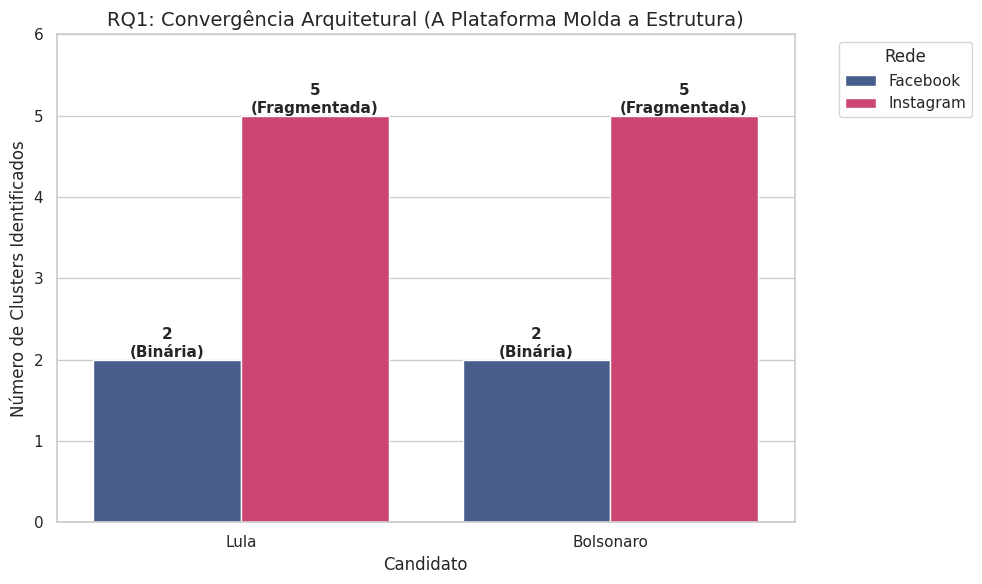

Reproduce this figure in Python.
# -*- coding: utf-8 -*-
import matplotlib.pyplot as plt
import pandas as pd
import seaborn as sns
import os

def main():
    print("--- GERANDO GRÁFICO DE ESTRUTURA DE CLUSTERS (RQ1) ---")
    output_dir = os.path.join('outputs', 'charts')
    if not os.path.exists(output_dir):
        os.makedirs(output_dir)

    # Dados baseados na sua clusterização (p1.py)
    data = [
        {'Candidato': 'Lula', 'Rede': 'Facebook', 'Nº Clusters': 2, 'Tipo': 'Binária'},
        {'Candidato': 'Lula', 'Rede': 'Instagram', 'Nº Clusters': 5, 'Tipo': 'Fragmentada'},
        {'Candidato': 'Bolsonaro', 'Rede': 'Facebook', 'Nº Clusters': 2, 'Tipo': 'Binária'},
        {'Candidato': 'Bolsonaro', 'Rede': 'Instagram', 'Nº Clusters': 5, 'Tipo': 'Fragmentada'},
    ]
    df = pd.DataFrame(data)

    plt.figure(figsize=(10, 6))
    sns.set_theme(style="whitegrid")
    palette = {'Facebook': '#3b5998', 'Instagram': '#E1306C'}
    
    ax = sns.barplot(data=df, x='Candidato', y='Nº Clusters', hue='Rede', palette=palette)
    
    # Mover a legenda para fora do gráfico (canto superior direito externo)
    plt.legend(title='Rede', bbox_to_anchor=(1.05, 1), loc='upper left')
    
    plt.title('RQ1: Convergência Arquitetural (A Plataforma Molda a Estrutura)', fontsize=14)
    plt.ylabel('Número de Clusters Identificados', fontsize=12)
    plt.ylim(0, 6)
    
    for p in ax.patches:
        height = p.get_height()
        if height > 0:
            label = "Binária" if height <= 2 else "Fragmentada"
            ax.annotate(f'{int(height)}\n({label})',
                        (p.get_x() + p.get_width() / 2., height),
                        ha='center', va='bottom', fontsize=11, fontweight='bold')

    plt.tight_layout()
    # bbox_inches='tight' garante que a legenda externa não seja cortada na imagem salva
    plt.savefig(os.path.join(output_dir, 'Grafico_RQ1_Estrutura.png'), dpi=300, bbox_inches='tight')
    print("-> Gráfico salvo: Grafico_RQ1_Estrutura.png")

if __name__ == "__main__":
    main()
